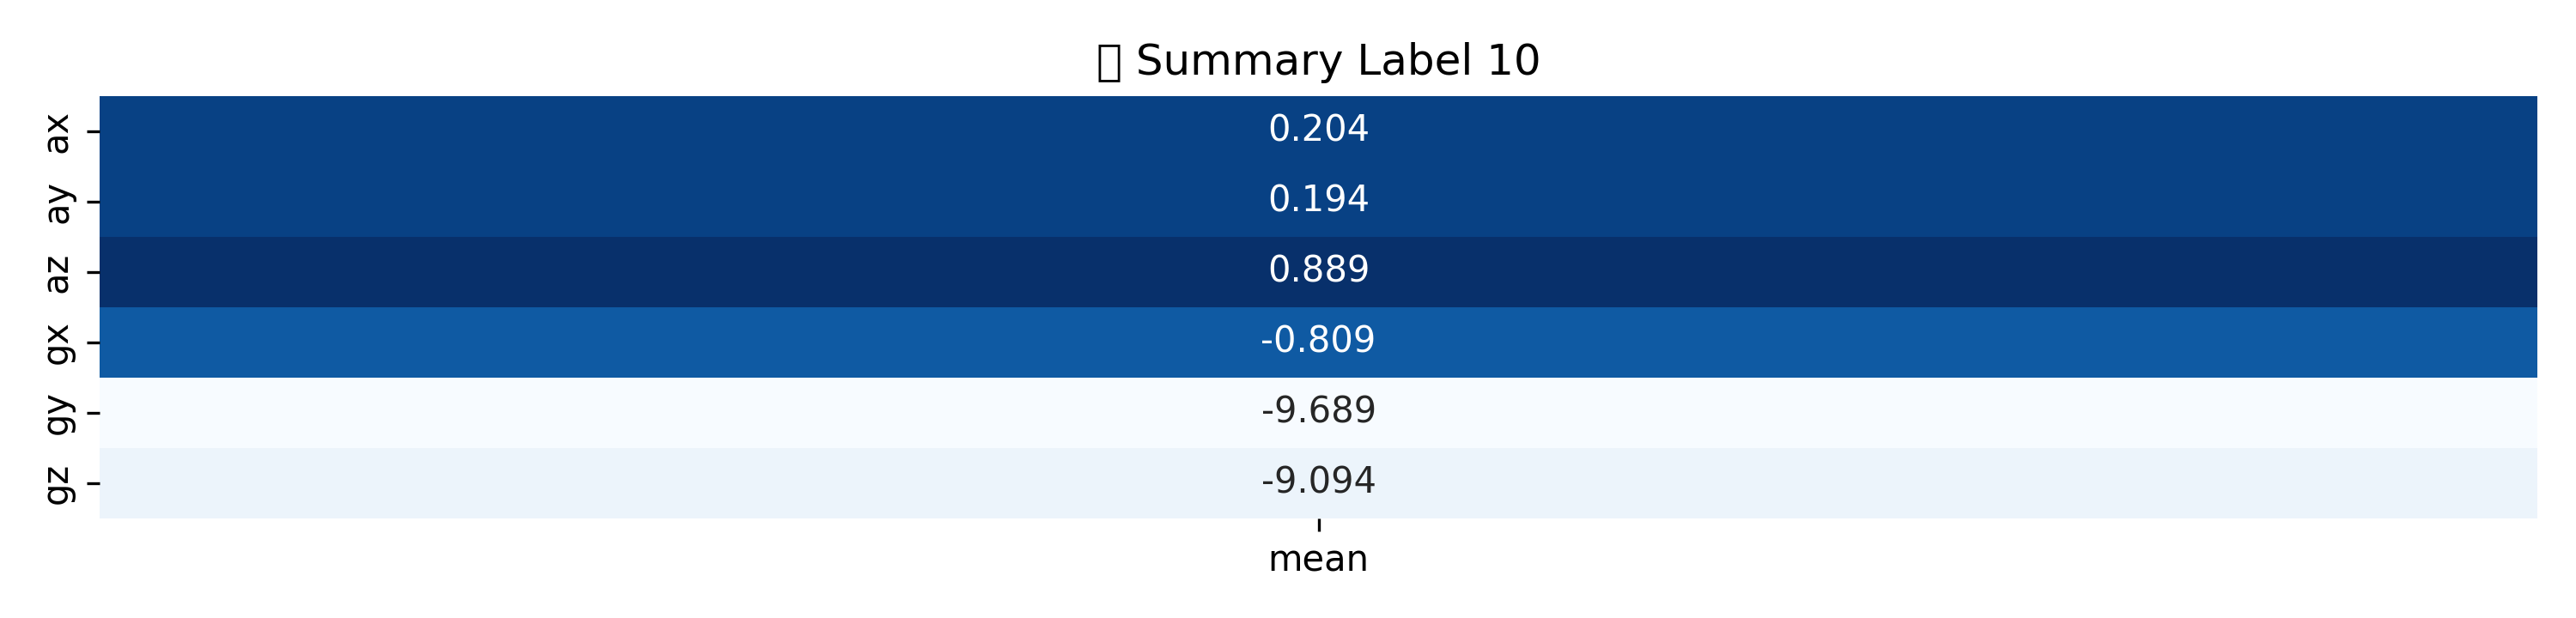

The file beside this chart, header and first rows:
, mean, std, mean ± std
ax, 0.2044, 0.638, 0.204 ± 0.638
ay, 0.1937, 0.3513, 0.194 ± 0.351
az, 0.8893, 0.7052, 0.889 ± 0.705
gx, -0.809, 161.6, -0.809 ± 161.57
gy, -9.689, 92.96, -9.689 ± 92.964
gz, -9.094, 140.6, -9.094 ± 140.554
